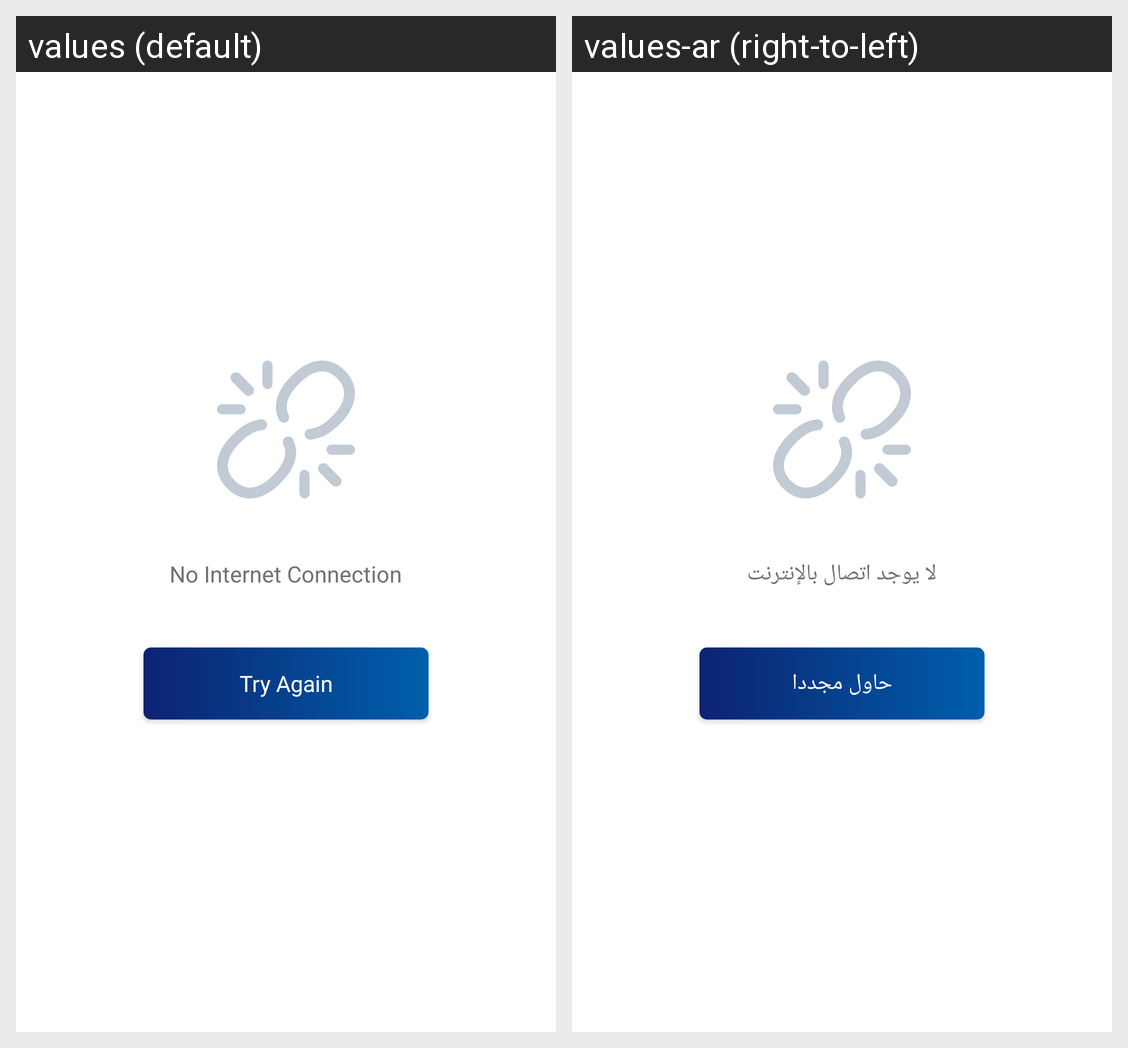

For this localized Android screen grid, give each drawn string resource with its value in every locale shown.
Android screen res/layout/activity_splash_no_internet_connection.xml rendered under 2 locales, left to right: values (default), values-ar (right-to-left). Device: Nexus 5 (rendered at 1080×1920; each locale shown at half size, 540×960, under a caption strip naming it); theme AppTheme.
Strings drawn on this screen, with the default value and each locale's value (text and hints the layout hard-codes, and strings that could not be matched under every locale, appear in the picture but are not listed):

error_connection
  values: No Internet Connection
  values-ar: لا يوجد اتصال بالإنترنت

try_again
  values: Try Again
  values-ar: حاول مجددا
